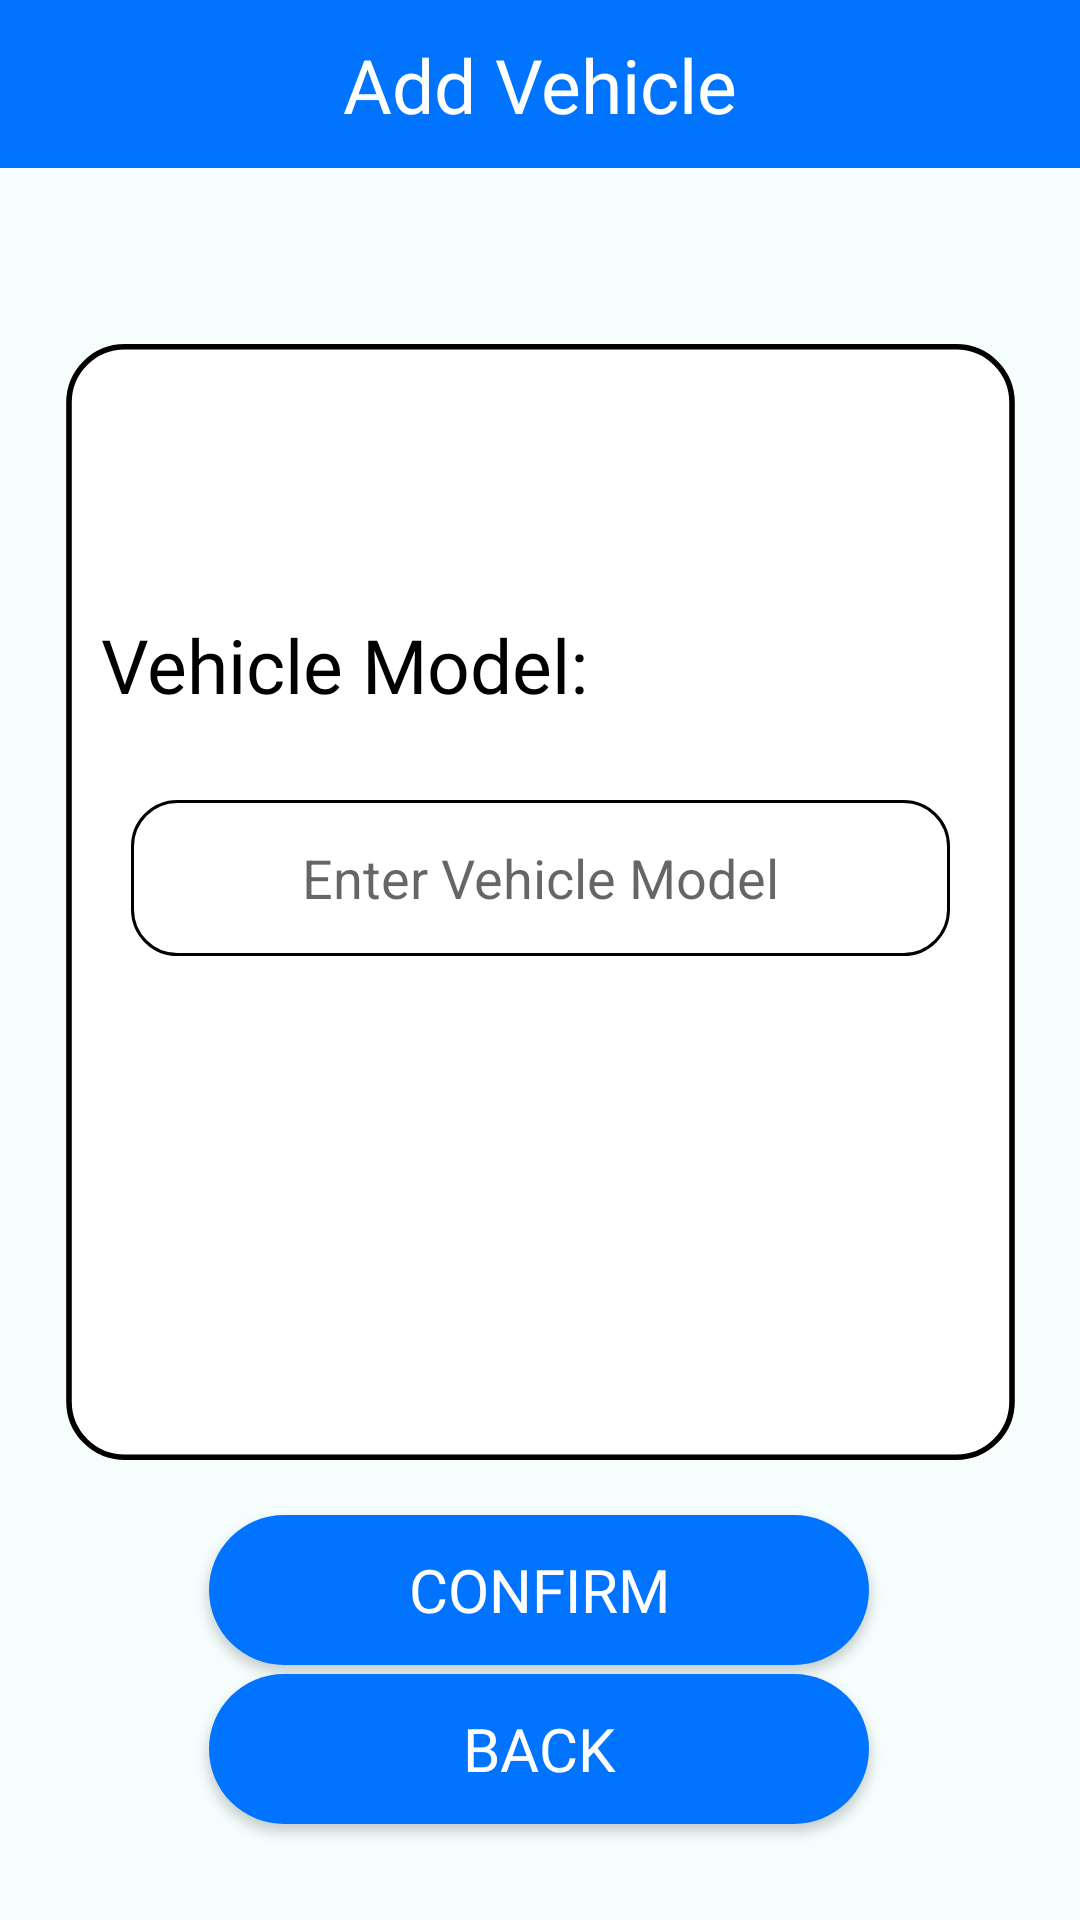

Produce the Android XML layout that renders to this screen, including the resource entries it uses.
<!-- AndroidManifest.xml: application theme Theme.WeJeep -->
<!-- res/layout/activity_admin_add_vehicle_unit.xml -->
<?xml version="1.0" encoding="utf-8"?>
<androidx.constraintlayout.widget.ConstraintLayout xmlns:android="http://schemas.android.com/apk/res/android"
    xmlns:app="http://schemas.android.com/apk/res-auto"
    xmlns:tools="http://schemas.android.com/tools"
    android:layout_width="match_parent"
    android:layout_height="match_parent"
    android:background="@color/backgroundColor"
    tools:context=".AdminAddUnitScreen">

    <androidx.appcompat.widget.Toolbar
        android:id="@+id/toolbar_1"
        android:layout_width="0dp"
        android:layout_height="wrap_content"
        android:background="@color/blueTextColor"
        android:minHeight="?attr/actionBarSize"
        android:theme="?attr/actionBarTheme"
        app:layout_constraintEnd_toEndOf="parent"
        app:layout_constraintHorizontal_bias="0.0"
        app:layout_constraintStart_toStartOf="parent"
        app:layout_constraintTop_toTopOf="parent" />

    <TextView
        android:id="@+id/textView14"
        android:layout_width="wrap_content"
        android:layout_height="wrap_content"
        android:text="@string/add_vehicle"
        android:textColor="@color/white"
        android:fontFamily="@font/londrina_solid_regular"
        android:textSize="25sp"
        app:layout_constraintBottom_toBottomOf="@+id/toolbar_1"
        app:layout_constraintEnd_toEndOf="@+id/toolbar_1"
        app:layout_constraintStart_toStartOf="parent"
        app:layout_constraintTop_toTopOf="@+id/toolbar_1" />

    <Button
        android:id="@+id/btnAddVehicle"
        android:layout_width="220dp"
        android:layout_height="50dp"
        android:layout_marginBottom="80dp"
        android:background="@drawable/round_btn_blue"
        android:fontFamily="@font/londrina_solid_regular"
        android:text="@string/confirm"
        android:textColor="@color/white"
        android:textSize="20sp"
        app:layout_constraintBottom_toBottomOf="parent"
        app:layout_constraintEnd_toEndOf="parent"
        app:layout_constraintHorizontal_bias="0.497"
        app:layout_constraintStart_toStartOf="parent"
        app:layout_constraintTop_toBottomOf="@+id/imgview_1"
        app:layout_constraintVertical_bias="0.783"
        tools:ignore="MissingConstraints" />

    <Button
        android:id="@+id/btnBack"
        android:layout_width="220dp"
        android:layout_height="50dp"
        android:background="@drawable/round_btn_blue"
        android:fontFamily="@font/londrina_solid_regular"
        android:text="@string/back"
        android:textColor="@color/white"
        android:textSize="20sp"
        app:layout_constraintBottom_toBottomOf="parent"
        app:layout_constraintEnd_toEndOf="parent"
        app:layout_constraintHorizontal_bias="0.497"
        app:layout_constraintStart_toStartOf="parent"
        app:layout_constraintTop_toTopOf="@+id/toolbar_1"
        app:layout_constraintVertical_bias="0.946"
        tools:ignore="MissingConstraints" />

    <androidx.constraintlayout.utils.widget.ImageFilterView
        android:id="@+id/imgview_1"
        android:layout_width="339dp"
        android:layout_height="372dp"
        app:layout_constraintBottom_toBottomOf="parent"
        app:layout_constraintEnd_toEndOf="parent"
        app:layout_constraintStart_toStartOf="parent"
        app:layout_constraintTop_toBottomOf="@+id/toolbar_1"
        app:layout_constraintVertical_bias="0.277"
        app:srcCompat="@drawable/rectangle_white_bg"
        tools:ignore="MissingConstraints" />

    <TextView
        android:id="@+id/textView17"
        android:layout_width="200dp"
        android:layout_height="45dp"
        android:fontFamily="@font/londrina_solid_regular"
        android:text="@string/vehicle_model"
        android:textColor="@color/black"
        android:textSize="25dp"
        app:layout_constraintBottom_toBottomOf="@+id/imgview_1"
        app:layout_constraintEnd_toEndOf="@+id/imgview_1"
        app:layout_constraintHorizontal_bias="0.165"
        app:layout_constraintStart_toStartOf="@+id/imgview_1"
        app:layout_constraintTop_toTopOf="@+id/imgview_1"
        app:layout_constraintVertical_bias="0.275"
        tools:ignore="MissingConstraints" />

    <EditText
        android:id="@+id/etVehicleModel"
        android:layout_width="273dp"
        android:layout_height="52dp"
        android:background="@drawable/rounded_edit_text"
        android:ems="10"
        android:hint="@string/enter_vehicle_model"
        android:importantForAutofill="no"
        android:inputType="text"
        android:textAlignment="center"
        app:layout_constraintBottom_toBottomOf="@+id/imgview_1"
        app:layout_constraintEnd_toEndOf="@+id/imgview_1"
        app:layout_constraintStart_toStartOf="@+id/imgview_1"
        app:layout_constraintTop_toTopOf="@+id/imgview_1"
        app:layout_constraintVertical_bias="0.475"
        tools:ignore="MissingConstraints" />

</androidx.constraintlayout.widget.ConstraintLayout>
<!-- resources referenced by this layout -->
<resources>
  <color name="backgroundColor">#F5FEFD</color>
  <color name="black">#000000</color>
  <color name="blueTextColor">#0074FF</color>
  <color name="white">#FFFFFFFF</color>
  <!-- drawable rectangle_white_bg (drawable) -->
  <?xml version="1.0" encoding="utf-8"?>
  <shape xmlns:android="http://schemas.android.com/apk/res/android"
      android:shape="rectangle">
  
      <size
          android:height="200dp"
          android:width="170dp"/>
  
      <solid
          android:color="@color/white"/>
  
      <corners
          android:radius="10dp"/>
  
      <stroke
          android:width="1dp"/>
  
  </shape>
  <!-- drawable round_btn_blue (drawable) -->
  <?xml version="1.0" encoding="utf-8"?>
  <shape xmlns:android="http://schemas.android.com/apk/res/android">
  <solid
      android:color="@color/blueTextColor"/>
      <corners android:radius="30dp"/>
  </shape>
  <!-- drawable rounded_edit_text (drawable) -->
  <?xml version="1.0" encoding="utf-8"?>
  <shape xmlns:android="http://schemas.android.com/apk/res/android"
      android:shape="rectangle">
  
      <solid
          android:color="@color/white"/>
      <corners
          android:radius="15dp"/>
      <stroke
          android:width="1dp"/>
      <padding
          android:bottom="10dp"
          android:top="10dp"
          android:left="10dp"
          android:right="10dp"/>
  
  </shape>
  <string name="add_vehicle">Add Vehicle</string>
  <string name="back">Back</string>
  <string name="confirm">Confirm</string>
  <string name="enter_vehicle_model">Enter Vehicle Model</string>
  <string name="vehicle_model">Vehicle Model:</string>
  <style name="Theme.WeJeep" parent="Base.Theme.WeJeep" />
  <style name="Base.Theme.WeJeep" parent="Theme.AppCompat.Light.NoActionBar">
          
          
      </style>
</resources>
